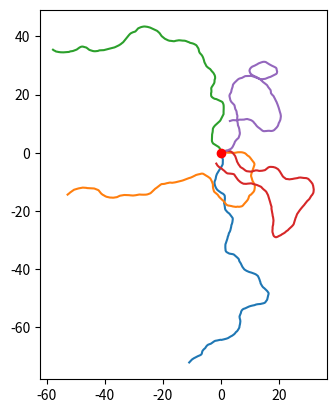
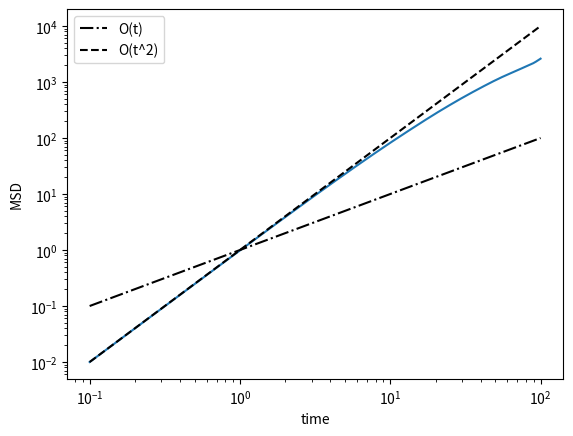

The matplotlib source for these figures, in order:
import numpy as np
import matplotlib.pyplot as plt
from scipy.optimize import curve_fit

x0 = 0.0    # initial x-position
y0 = 0.0    # initial y-position
dt = 0.10   # discrete time
Dr = 0.05   # rotational diffusion
v0 = 1.0    # velocity

numParticle = 5
numStep = 1000
sigma = np.sqrt(2.0*Dr*dt) # standard deviation for random angle change

fig, ax = plt.subplots()

xs = []
ys = []
thetas = []

# run particles
for idParticle in range(numParticle):
    x = [x0]
    y = [y0]
    theta = [np.random.rand()*2.0*np.pi]

    for iter in range(numStep - 1):
        tx = x[iter] + v0*np.cos(theta[iter])*dt
        ty = y[iter] + v0*np.sin(theta[iter])*dt 
        tt = theta[iter] + np.random.normal(0.0, sigma) 

        x.append(tx)
        y.append(ty)
        theta.append(tt)

    ax.plot(x, y)
    xs.append(x) 
    ys.append(y) 
    thetas.append(theta) 

ax.plot(x0, y0, "ro")
ax.set_aspect("equal")
plt.show()

# compute auto-correlation
count = np.zeros(numStep)
r2 = np.zeros(numStep)

for idParticle in range(numParticle):
    for i in range(numStep):
        for j in range(i, numStep):
            dx = xs[idParticle][j] - xs[idParticle][i]
            dy = ys[idParticle][j] - ys[idParticle][i]

            r2[j - i] += dx**2.0 + dy**2.0 
            count[j - i] += 1

def func(x, a, b):
    return a*x**b

msd = r2/count

t = np.arange(dt, dt*numStep, dt)

fig, ax = plt.subplots()
ax.plot(t, msd[1:])
ax.plot(t, t, color="black", linestyle="dashdot", label="O(t)")
ax.plot(t, t**2.0, color="black", linestyle="dashed", label="O(t^2)")
ax.set_xscale('log')
ax.set_yscale('log')
ax.set_xlabel("time")
ax.set_ylabel("MSD")
ax.legend()
plt.show()

